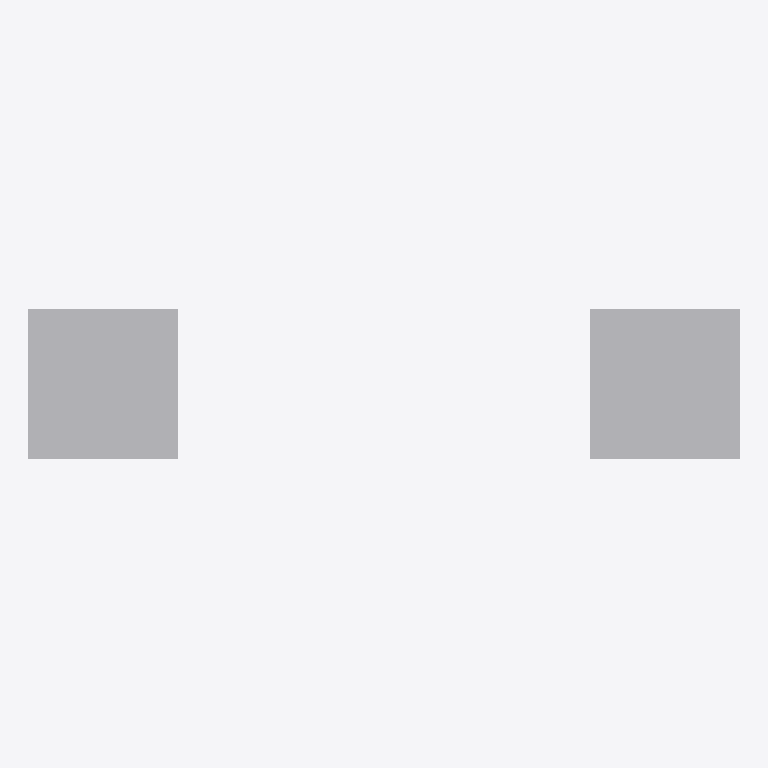
Plan cut of the same IFC building model at storey 'Level 0' (level 0.00 m, cut at 1.40 m), seen from above with north up, elements coloured by IFC class: 2 other elements (light grey). Cut surfaces are drawn darker.
Extent 4.8 m × 1.0 m × 3.0 m (x, y, z). Storeys (1): Level 0 at 0.00 m. Elements (2): 2 IfcBuildingElementProxy.

HEADER;
FILE_DESCRIPTION(('ViewDefinition [CoordinationView_V2.0]'),'2;1');
FILE_NAME('Project Number','2014-12-02T16:29:31',(''),(''),'The EXPRESS Data Manager Version 5.02.0100.07 : ','20140606_1530(x64) - Exporter 2015.0.2014.0606 -','');
FILE_SCHEMA(('IFC2X3'));
ENDSEC;
DATA;
#91=IFCPROJECT('0gkbD86_XBgQrYZ6tJlPre',#41,'Project Number',$,$,'Project Name','Project Status',(#83),#78);
#189=IFCSITE('0gkbD86_XBgQrYZ6tJlPrg',#41,'Default',$,'',#188,$,$,.ELEMENT.,(51,30,0,549316),(0,-7,-34,-450321),0.0,$,$);
#101=IFCBUILDING('0gkbD86_XBgQrYZ6tJlPrf',#41,'',$,$,#32,$,'',.ELEMENT.,$,$,#97);
#110=IFCBUILDINGSTOREY('0gkbD86_XBgQrYZ6qiGcEl',#41,'Level 0',$,$,#108,$,'Level 0',.ELEMENT.,0.0);
#148=IFCBUILDINGELEMENTPROXY('3uPlCH7wP2fu4If6Q86Sbp',#41,'Family1:Family1:286602',$,'Family1',#146,#139,'286602',.ELEMENT.);
#178=IFCBUILDINGELEMENTPROXY('3uPlCH7wP2fu4If6Q86Sbq',#41,'Family1:Family1:286605',$,'Family1',#177,#172,'286605',.ELEMENT.);
ENDSEC;
